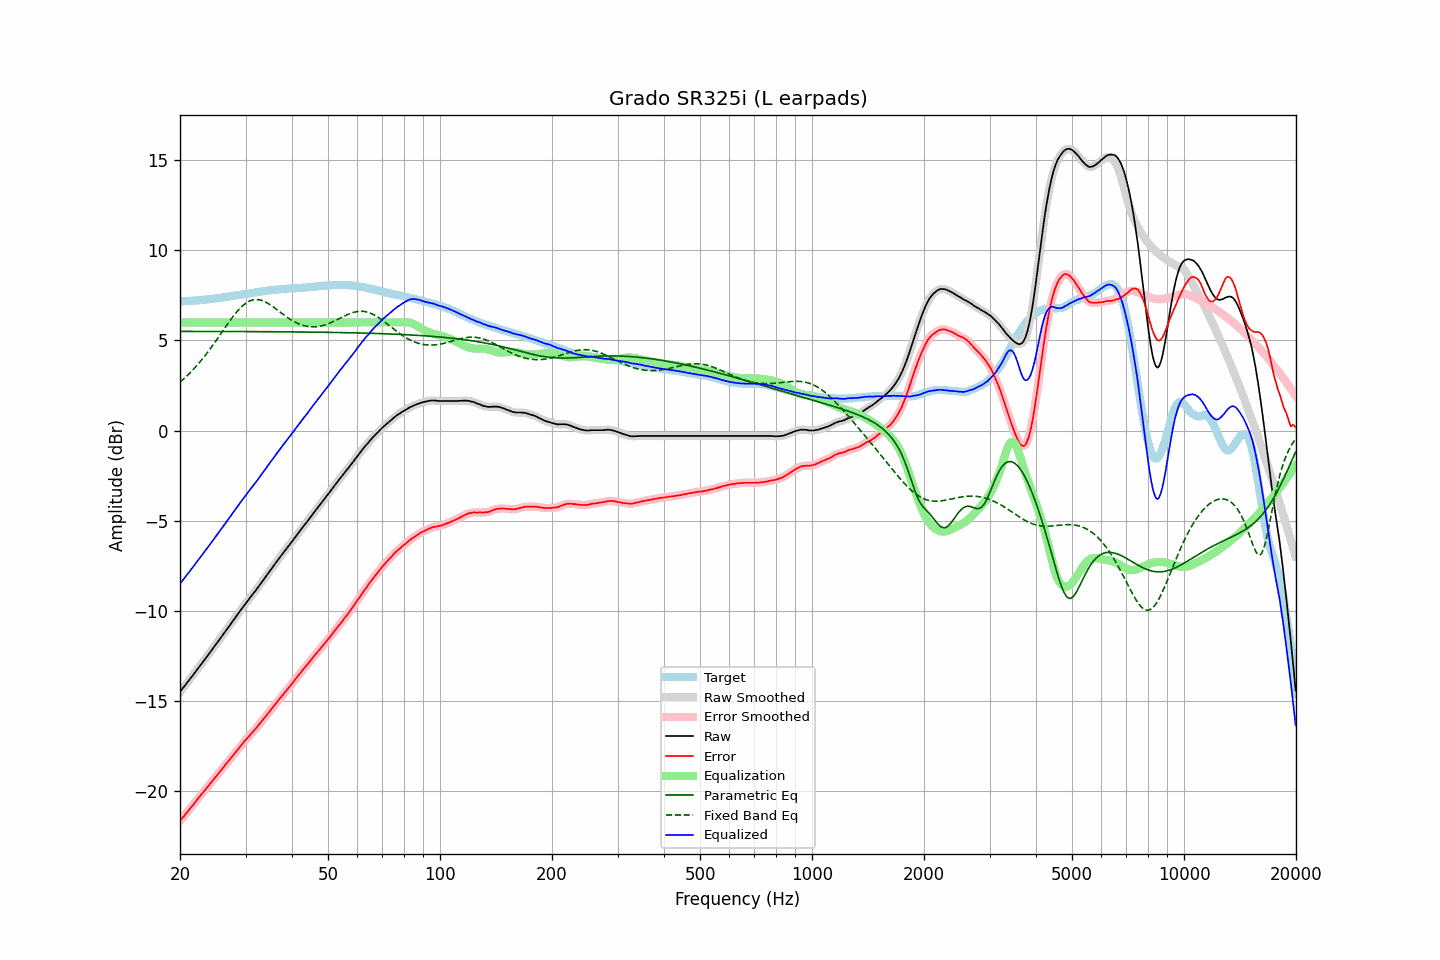

Data behind this chart, as committed beside it:
frequency, raw, error, smoothed, error_smoothed, equalization, parametric_eq, fixed_band_eq, equalized_raw, equalized_smoothed, target
20.00, -14.50, -21.66, -14.50, -21.66, 6.00, 5.50, 2.69, -8.50, -8.50, 7.16
20.20, -14.39, -21.55, -14.39, -21.56, 6.00, 5.50, 2.77, -8.39, -8.39, 7.16
20.40, -14.28, -21.45, -14.28, -21.45, 6.00, 5.50, 2.84, -8.28, -8.28, 7.17
20.61, -14.16, -21.35, -14.16, -21.35, 6.00, 5.50, 2.92, -8.16, -8.16, 7.18
20.81, -14.05, -21.23, -14.05, -21.24, 6.00, 5.50, 3.01, -8.05, -8.05, 7.18
21.02, -13.94, -21.13, -13.93, -21.13, 6.00, 5.50, 3.09, -7.94, -7.93, 7.19
21.23, -13.82, -21.01, -13.82, -21.02, 6.00, 5.50, 3.18, -7.82, -7.82, 7.19
21.44, -13.70, -20.90, -13.70, -20.91, 6.00, 5.50, 3.27, -7.70, -7.70, 7.20
21.66, -13.59, -20.80, -13.59, -20.79, 6.00, 5.50, 3.37, -7.59, -7.59, 7.21
21.87, -13.47, -20.68, -13.47, -20.69, 6.00, 5.50, 3.46, -7.47, -7.47, 7.21
22.09, -13.35, -20.57, -13.35, -20.57, 6.00, 5.50, 3.56, -7.35, -7.35, 7.22
22.31, -13.23, -20.46, -13.23, -20.46, 6.00, 5.50, 3.66, -7.23, -7.23, 7.23
22.54, -13.11, -20.34, -13.11, -20.35, 6.00, 5.50, 3.76, -7.11, -7.11, 7.23
22.76, -12.99, -20.23, -12.99, -20.24, 6.00, 5.50, 3.87, -6.99, -6.99, 7.24
22.99, -12.88, -20.13, -12.88, -20.13, 6.00, 5.50, 3.98, -6.88, -6.88, 7.25
23.22, -12.76, -20.02, -12.76, -20.02, 6.00, 5.50, 4.09, -6.76, -6.76, 7.26
23.45, -12.64, -19.91, -12.64, -19.91, 6.00, 5.50, 4.20, -6.64, -6.64, 7.27
23.69, -12.52, -19.80, -12.52, -19.80, 6.00, 5.50, 4.32, -6.52, -6.52, 7.28
23.92, -12.40, -19.69, -12.40, -19.69, 6.00, 5.50, 4.44, -6.40, -6.40, 7.29
24.16, -12.28, -19.58, -12.28, -19.58, 6.00, 5.50, 4.56, -6.28, -6.28, 7.30
24.40, -12.16, -19.47, -12.16, -19.47, 6.00, 5.50, 4.68, -6.16, -6.16, 7.31
24.65, -12.03, -19.36, -12.03, -19.36, 6.00, 5.50, 4.81, -6.03, -6.03, 7.33
24.89, -11.91, -19.25, -11.91, -19.25, 6.00, 5.50, 4.93, -5.91, -5.91, 7.34
25.14, -11.79, -19.14, -11.79, -19.14, 6.00, 5.50, 5.06, -5.79, -5.79, 7.35
25.39, -11.67, -19.02, -11.67, -19.03, 6.00, 5.50, 5.19, -5.67, -5.67, 7.36
25.65, -11.55, -18.92, -11.55, -18.92, 6.00, 5.50, 5.32, -5.55, -5.55, 7.37
25.91, -11.42, -18.81, -11.42, -18.81, 6.00, 5.50, 5.45, -5.42, -5.42, 7.39
26.16, -11.30, -18.69, -11.30, -18.69, 6.00, 5.50, 5.58, -5.30, -5.30, 7.40
26.43, -11.18, -18.59, -11.18, -18.58, 6.00, 5.50, 5.71, -5.18, -5.18, 7.40
26.69, -11.05, -18.46, -11.05, -18.47, 6.00, 5.50, 5.84, -5.05, -5.05, 7.41
26.96, -10.93, -18.36, -10.93, -18.36, 6.00, 5.50, 5.96, -4.93, -4.93, 7.43
27.23, -10.81, -18.25, -10.81, -18.25, 6.00, 5.50, 6.09, -4.81, -4.81, 7.44
27.50, -10.68, -18.14, -10.68, -18.14, 6.00, 5.50, 6.21, -4.68, -4.68, 7.46
27.77, -10.56, -18.03, -10.56, -18.03, 6.00, 5.50, 6.33, -4.56, -4.56, 7.47
28.05, -10.44, -17.93, -10.44, -17.92, 6.00, 5.50, 6.44, -4.44, -4.44, 7.49
28.33, -10.31, -17.81, -10.31, -17.81, 6.00, 5.50, 6.55, -4.31, -4.31, 7.50
28.62, -10.19, -17.71, -10.19, -17.70, 6.00, 5.50, 6.66, -4.19, -4.19, 7.52
28.90, -10.06, -17.59, -10.06, -17.59, 6.00, 5.50, 6.76, -4.06, -4.06, 7.53
29.19, -9.94, -17.49, -9.94, -17.48, 6.00, 5.50, 6.85, -3.94, -3.94, 7.55
29.48, -9.82, -17.38, -9.81, -17.37, 6.00, 5.50, 6.93, -3.82, -3.81, 7.56
29.78, -9.69, -17.27, -9.69, -17.27, 6.00, 5.50, 7.01, -3.69, -3.69, 7.57
30.08, -9.57, -17.16, -9.58, -17.16, 6.00, 5.50, 7.07, -3.57, -3.58, 7.58
30.38, -9.46, -17.06, -9.46, -17.06, 6.00, 5.49, 7.13, -3.46, -3.46, 7.60
30.68, -9.35, -16.96, -9.35, -16.96, 6.00, 5.49, 7.18, -3.35, -3.35, 7.61
30.99, -9.23, -16.86, -9.23, -16.86, 6.00, 5.49, 7.22, -3.23, -3.23, 7.63
31.30, -9.12, -16.76, -9.12, -16.76, 6.00, 5.49, 7.24, -3.12, -3.12, 7.64
31.61, -9.00, -16.66, -9.00, -16.66, 6.00, 5.49, 7.26, -3.00, -3.00, 7.66
31.93, -8.89, -16.56, -8.89, -16.56, 6.00, 5.49, 7.27, -2.89, -2.89, 7.67
32.24, -8.77, -16.45, -8.77, -16.45, 6.00, 5.49, 7.27, -2.77, -2.77, 7.69
32.57, -8.64, -16.34, -8.65, -16.34, 6.00, 5.49, 7.26, -2.64, -2.65, 7.69
32.89, -8.52, -16.23, -8.52, -16.23, 6.00, 5.49, 7.24, -2.52, -2.52, 7.71
33.22, -8.40, -16.12, -8.40, -16.12, 6.00, 5.49, 7.22, -2.40, -2.40, 7.72
33.55, -8.27, -16.01, -8.27, -16.01, 6.00, 5.49, 7.18, -2.27, -2.27, 7.74
33.89, -8.15, -15.90, -8.15, -15.90, 6.00, 5.49, 7.14, -2.15, -2.15, 7.75
34.23, -8.03, -15.80, -8.03, -15.79, 6.00, 5.49, 7.09, -2.03, -2.03, 7.77
34.57, -7.90, -15.67, -7.90, -15.68, 6.00, 5.49, 7.04, -1.90, -1.90, 7.77
34.92, -7.78, -15.56, -7.78, -15.57, 6.00, 5.49, 6.99, -1.78, -1.78, 7.78
35.27, -7.66, -15.46, -7.66, -15.46, 6.00, 5.49, 6.93, -1.66, -1.66, 7.80
35.62, -7.54, -15.35, -7.54, -15.35, 6.00, 5.49, 6.86, -1.54, -1.54, 7.81
35.97, -7.42, -15.24, -7.42, -15.24, 6.00, 5.49, 6.80, -1.42, -1.42, 7.82
... 635 more rows
